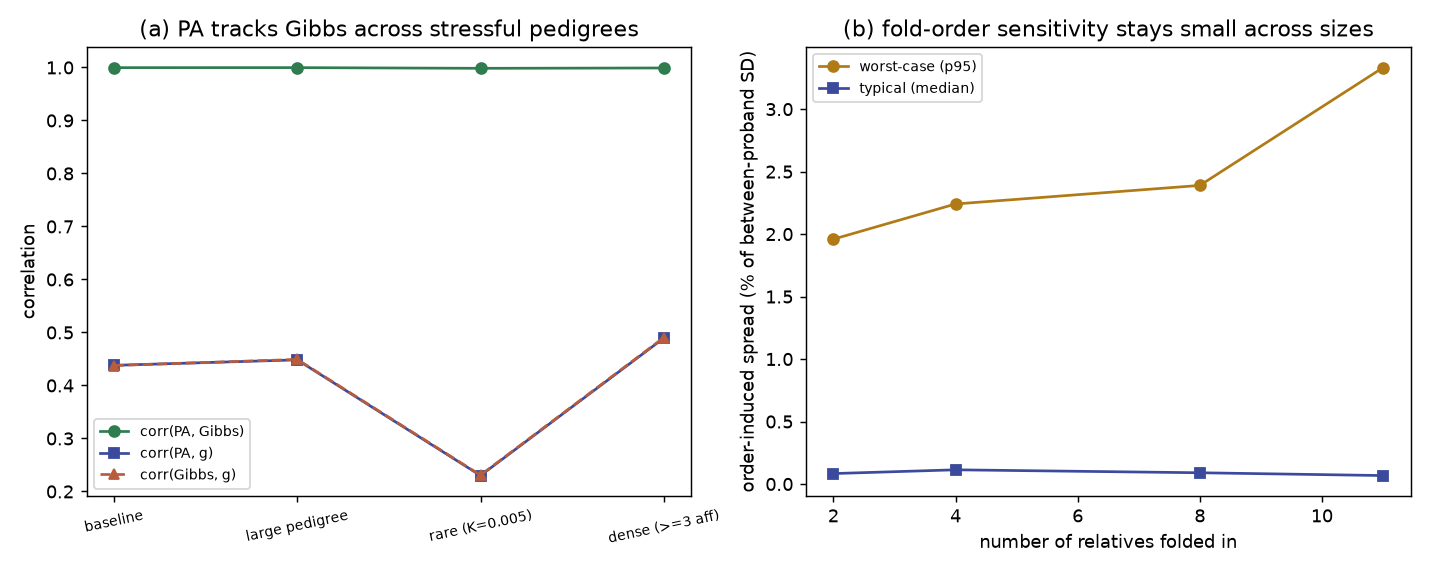

The data file committed next to this chart (first rows):
panel, label, n_rel, agree, corr_pa, corr_gibbs, median_sd, p95_sd, rel_median, rel_p95, between_sd
regime, baseline, 4, 0.9997, 0.438, 0.4377, , , , , 
regime, large pedigree, 11, 0.9997, 0.4483, 0.4491, , , , , 
regime, rare (K=0.005), 4, 0.9984, 0.23, 0.2308, , , , , 
regime, dense (>=3 aff), 6, 0.9991, 0.4893, 0.4902, , , , , 
foldorder, trio (2 rel), 2, , , , 0.0002253, 0.005284, 0.0008357, 0.01959, 0.2697
foldorder, parents+2 sibs (4), 4, , , , 0.0003369, 0.006644, 0.001136, 0.02241, 0.2964
foldorder, extended (8), 8, , , , 0.0002927, 0.00777, 0.0009002, 0.0239, 0.3252
foldorder, large (11), 11, , , , 0.0002375, 0.01169, 0.000677, 0.03332, 0.3508
